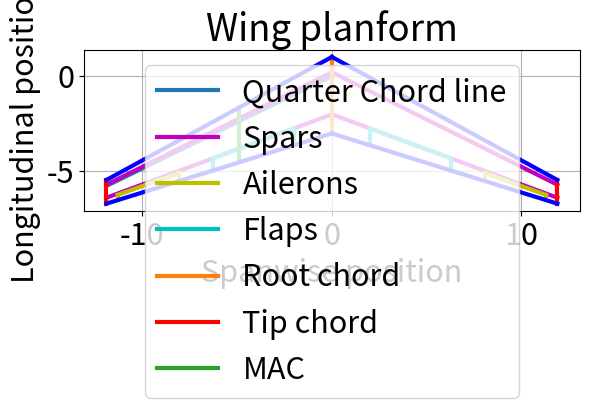

Write the Python code that produced this figure.
import matplotlib.pyplot as plt
from scipy.integrate import quad    
import math

# Adjust font size
plt.rcParams.update({'font.size': 22})
line_width = 3

# --------------------------------------------- Parameters ---------------------------------------------

# Parameters
AR = 9                                          # [-]
S = 62.88                                       # [m^2]
c4_sweep = 25.97                                # [deg]

# For aileron
y1_a = 8.08                                     # [m]
y2_a = 11.3                                     # [m]
c_a = 0.2                                       # [c]

# For flaps
y1_f = 2                                        # [m]
y2_f = 6.29                                     # [m]
c_f = 0.25                                      # [c]

# Spars
f_spar = 0.2                                    # [c]
a_spar = 0.75                                   # [c]

# Convert parameters / calculate if necessary
span = math.sqrt(AR*S)                          # [m]
taper_ratio = 0.2*(2-c4_sweep*(math.pi/180))    # [-] 
c_r = (2*S)/((1+taper_ratio)*span)              # [m]
c_t = taper_ratio*c_r                           # [m]
c4_sweep /= (180/math.pi)                       # [rad]

# -------------------------------------------- Calculations --------------------------------------------

# Calculation MAC: chord and location
# Integrate from root to tip 
ymin = 0
ymax = span/2

# Define function to integrate
def function(y): 
    return (c_r - ((c_r-c_t)/(span/2))*y)**2

# Integrate 
result, error = quad(function, ymin, ymax)

# Apply formulas to find MAC and spanwise position
mac = (2/S) * result
spanwise_pos = (mac - c_r) / -((c_r-c_t)/(span/2))

# Root chord position
q_c_r = 0
le_c_r = q_c_r + 0.25 * c_r
te_c_r = q_c_r - 0.75 * c_r

# Tip chord position
q_c_t = q_c_r - (span/2) * math.tan(c4_sweep)
le_c_t = q_c_t + 0.25 * c_t
te_c_t = q_c_t - 0.75 * c_t

# MAC position
q_c_mac = q_c_r - (spanwise_pos) * math.tan(c4_sweep)
le_mac = q_c_mac + 0.25 * mac
te_mac = q_c_mac - 0.75 * mac

# Calculating XLEMAC
XLEMAC = spanwise_pos * math.tan(c4_sweep) + (1/4)*c_r - (1/4)*mac

# Calculate leading and trailing edge sweep angle
slope_le = (le_c_r - le_c_t) / (span/2)
le_sweep = math.atan(slope_le)

slope_te = (te_c_r - te_c_t) / (span/2)
te_sweep = math.atan(slope_te)

# Calculate c/2 sweep angle
slope_c2 = ((le_c_r-0.5*c_r) - (le_c_t-0.5*c_t)) / (span/2)
c2_sweep = math.atan(slope_c2)

# Calculate LE spar sweep angle
slope_le_sp = ((le_c_r-0.2*c_r) - (le_c_t-0.2*c_t)) / (span/2)
le_sp_sweep = math.atan(slope_le_sp)

# Calculate TE spar sweep angle
slope_te_sp = ((le_c_r-0.75*c_r) - (le_c_t-0.75*c_t)) / (span/2)
te_sp_sweep = math.atan(slope_te_sp)

# TE aileron positions
slope_ai = ((le_c_r-(1-c_a)*c_r) - (le_c_t-(1-c_a)*c_t)) / (span/2)
ai1 = -(0.75-c_a)*c_r-y1_a*slope_ai
ai2 = -0.75*c_r-y1_a*slope_te
ai3 = -(0.75-c_a)*c_r-y2_a*slope_ai
ai4 = -0.75*c_r-y2_a*slope_te

# TE flaps positions
slope_fl = ((le_c_r-(1-c_f)*c_r) - (le_c_t-(1-c_f)*c_t)) / (span/2)
fl1 = -(0.75-c_f)*c_r-y1_f*slope_fl
fl2 = -0.75*c_r-y1_f*slope_te
fl3 = -(0.75-c_f)*c_r-y2_f*slope_fl
fl4 = -0.75*c_r-y2_f*slope_te

# ------------------------------------------ Printing results ------------------------------------------

print("-------------------- Summary ----------------------")
print("Span:                        ", round(span,2), "[m]")
print("Taper ratio:                 ", round(taper_ratio,3), "[-]")
print("Root chord:                  ", round(c_r,2), "[m]")
print("Tip chord:                   ", round(c_t,2), "[m]")
print("MAC:                         ", round(mac,2), "[m]")
print("Spanwise position MAC:       ", round(spanwise_pos,2), "[m]")
print("XLEMAC:                      ", round(XLEMAC,2), "[m]")
print("Leading edge sweep angle:    ", round(le_sweep*(180/math.pi),2), "[deg]")
print("Front spar sweep angle:      ", round(le_sp_sweep*(180/math.pi),2), "[deg]")
print("Half chord sweep angle:      ", round(c2_sweep*(180/math.pi),2), "[deg]")
print("Aft spar sweep angle:        ", round(te_sp_sweep*(180/math.pi),2), "[deg]")
print("Trailing edge sweep angle:   ", round(te_sweep*(180/math.pi),2), "[deg]")
print("---------------------------------------------------")

# ---------------------------------------------- Plotting ----------------------------------------------

# Make plot
plt.figure()

# Quarter chord line left side
plt.plot((0,-span/2),(q_c_r,q_c_t), label="Quarter Chord line", linewidth=line_width)

# Spars
plt.plot((0,span/2),(le_c_r-f_spar*c_r,le_c_t-f_spar*c_t), 'm', label="Spars", linewidth=line_width)
plt.plot((0,-span/2),(le_c_r-f_spar*c_r,le_c_t-f_spar*c_t), 'm', linewidth=line_width)
plt.plot((0,span/2),(le_c_r-a_spar*c_r,le_c_t-a_spar*c_t), 'm', linewidth=line_width)
plt.plot((0,-span/2),(le_c_r-a_spar*c_r,le_c_t-a_spar*c_t), 'm', linewidth=line_width)

# Aileron
plt.plot((y1_a,y2_a),(ai1,ai3),'y', label="Ailerons", linewidth=line_width)
plt.plot((y1_a,y1_a),(ai1,ai2),'y', linewidth=line_width)
plt.plot((y2_a,y2_a),(ai3,ai4),'y', linewidth=line_width)
plt.plot((-y1_a,-y2_a),(ai1,ai3),'y', linewidth=line_width)
plt.plot((-y1_a,-y1_a),(ai1,ai2),'y', linewidth=line_width)
plt.plot((-y2_a,-y2_a),(ai3,ai4),'y', linewidth=line_width) 

# Flaps
plt.plot((y1_f,y2_f),(fl1,fl3),'c', label="Flaps", linewidth=line_width)
plt.plot((y1_f,y1_f),(fl1,fl2),'c', linewidth=line_width)
plt.plot((y2_f,y2_f),(fl3,fl4),'c', linewidth=line_width)
plt.plot((-y1_f,-y2_f),(fl1,fl3),'c', linewidth=line_width)
plt.plot((-y1_f,-y1_f),(fl1,fl2),'c', linewidth=line_width)
plt.plot((-y2_f,-y2_f),(fl3,fl4),'c', linewidth=line_width) 

# Root chord
plt.plot((0,0),(le_c_r,te_c_r), label="Root chord", linewidth=line_width)

# Tip chords
plt.plot((-span/2,-span/2),(le_c_t,te_c_t), 'r', label="Tip chord", linewidth=line_width)
plt.plot((span/2,span/2),(le_c_t,te_c_t), 'r', linewidth=line_width)

# MAC on left side
mac_plot = plt.plot((-spanwise_pos,-spanwise_pos),(te_mac,le_mac), label="MAC", linewidth=line_width)

# Connecting
plt.plot((-span/2,0),(le_c_t,le_c_r), 'b', linewidth=line_width)
plt.plot((0,span/2),(le_c_r,le_c_t), 'b', linewidth=line_width)
plt.plot((-span/2,0),(te_c_t,te_c_r), 'b', linewidth=line_width)
plt.plot((0,span/2),(te_c_r,te_c_t), 'b', linewidth=line_width)

# Finalizing
plt.gca().set_aspect('equal', adjustable='box')
plt.title("Wing planform")
plt.xlabel("Spanwise position")
plt.ylabel("Longitudinal position")
plt.legend()
plt.grid()
plt.show()